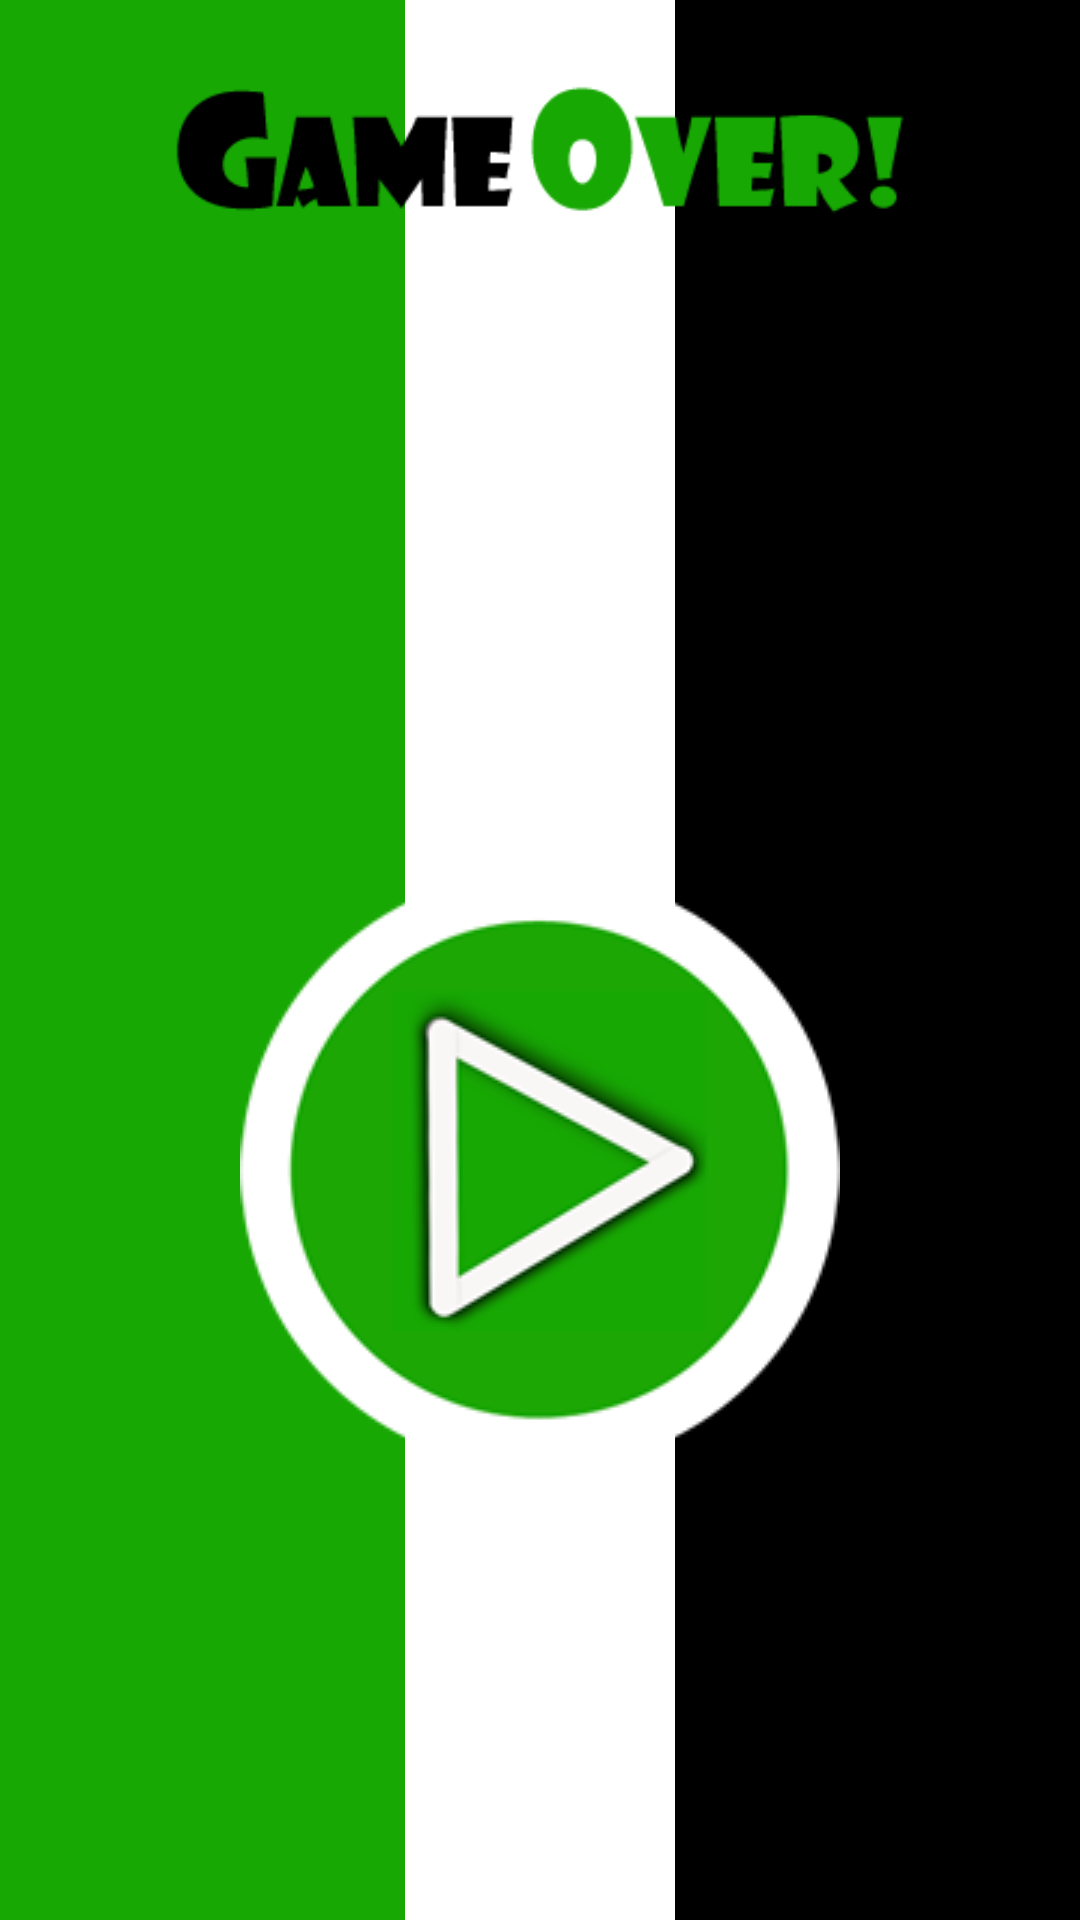

Reconstruct the res/layout file that produces this screen, plus the resources it refers to.
<!-- AndroidManifest.xml: application theme Theme.ImCorrect -->
<!-- res/layout/activity_bitis.xml -->
<?xml version="1.0" encoding="utf-8"?>
<RelativeLayout xmlns:android="http://schemas.android.com/apk/res/android" xmlns:app="http://schemas.android.com/apk/res-auto" android:paddingLeft="0dp" android:paddingTop="0dp" android:paddingRight="0dp" android:paddingBottom="0dp" android:layout_width="match_parent" android:layout_height="match_parent">
    <ImageButton android:id="@+id/kolaysol" android:background="@null" android:layout_width="150dp" android:layout_height="1000dp" android:src="#17a803" android:layout_alignTop="@+id/kolaysag" android:layout_alignParentLeft="true" android:layout_alignParentStart="true"/>
    <ImageButton android:id="@+id/kolaysag" android:background="@null" android:layout_width="150dp" android:layout_height="1000dp" android:src="#000000" android:layout_alignParentTop="true" android:layout_alignParentRight="true" android:layout_alignParentEnd="true"/>
    <ImageView android:id="@+id/imageView5" android:layout_width="90dp" android:layout_height="1000dp" android:src="#ffffff" android:layout_centerHorizontal="true" android:layout_centerVertical="true"/>
    <ImageButton android:id="@+id/imageButton" android:background="@null" android:layout_width="200dp" android:layout_height="200dp" android:layout_marginBottom="150dp" android:src="@drawable/basla" android:layout_alignParentBottom="true" android:layout_centerHorizontal="true"/>
    <ImageView android:id="@+id/imageView4" android:layout_width="500dp" android:layout_height="100dp" android:src="@drawable/gameover" android:layout_alignParentTop="true" android:layout_alignParentStart="true"/>
    <TextView android:textAppearance="?android:attr/textAppearanceLarge" android:textColor="#ff6600" android:id="@+id/skorgoster" android:layout_width="400dp" android:layout_height="100dp" android:layout_marginTop="120dp" android:layout_alignParentTop="true" android:layout_alignParentStart="true"/>
</RelativeLayout>
<!-- resources referenced by this layout -->
<resources>
  <!-- drawable basla: png bitmap (drawable, 16537 bytes) -->
  <!-- drawable gameover: png bitmap (drawable, 2539 bytes) -->
  <style name="Theme.ImCorrect" parent="Theme.MaterialComponents.DayNight.DarkActionBar">
          
          <item name="colorPrimary">@color/purple_500</item>
          <item name="colorPrimaryVariant">@color/purple_700</item>
          <item name="colorOnPrimary">@color/white</item>
          
          <item name="colorSecondary">@color/teal_200</item>
          <item name="colorSecondaryVariant">@color/teal_700</item>
          <item name="colorOnSecondary">@color/black</item>
          
          <item name="android:statusBarColor" tools:targetApi="l">?attr/colorPrimaryVariant</item>
          
      </style>
  <!-- not gathered from this repository: default colours our renderer supplied (Android Studio template values) -->
  <color name="purple_500">#FF6200EE</color>
  <color name="purple_700">#FF3700B3</color>
  <color name="teal_200">#FF03DAC5</color>
  <color name="teal_700">#FF018786</color>
  <color name="black">#FF000000</color>
  <color name="white">#FFFFFFFF</color>
</resources>
